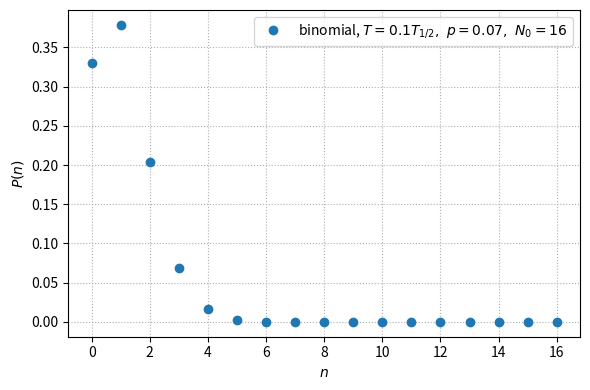

This figure's Python source: (Note: this script raises an exception after producing the figure.)
# script to plot binomial distribution for radioactive decay example

import numpy as np
import matplotlib.pyplot as plt
from scipy.stats import binom, poisson

plot_poisson = False

# initial number of nuclei
N0 = 16

# half life in minutes
T12 = 109

# array for possible outcomes 0, 1, 2, ..., N0
n = np.arange(0, N0 + 1)

# create figure
fig, ax = plt.subplots(tight_layout=True, figsize=(6, 4))

# measured time in minutes
T_fracs = np.array([0.1])
ps = 1 - 0.5 ** (T_fracs)

for i, T_frac in enumerate(T_fracs):
    P = binom.pmf(n, N0, ps[i])
    ax.plot(
        n,
        P,
        "o",
        label=f"binomial, $T = {T_frac:.1f} T_{{1/2}}, \\ p = {ps[i]:.2f}, \\ N_0 = {N0}$",
    )

if plot_poisson:
    for i, T_frac in enumerate(T_fracs):
        P2 = poisson.pmf(n, N0 * ps[i])
        ax.plot(
            n,
            P2,
            "x",
            label=f"Poisson, $\\lambda = {N0}*{ps[i]:0.2f} =  {N0*ps[i]:.1f}$",
        )

ax.set_xlabel(r"$n$")
ax.set_ylabel(r"$P(n)$")
ax.grid(ls=":")
ax.legend()
fig.savefig(f"../figs/binom_decay_poisson_{plot_poisson}.png", dpi=300)
fig.show()
